The GitHub repository naitripanchal/Rice_Crop_Disease_Detection_using_Hybrid_CNN-VIT_Aproach contains a labelled image folder "split_dataset" with 7 categories: brown spot fungal disease, damaged by pests, downy mildew fungal disease, hispa pest damage, leaf streak bacterial disease, leaf blight bacterial disease, tungro viral disease. Examples follow, each with its label.

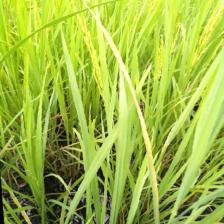
Label: leaf blight bacterial disease

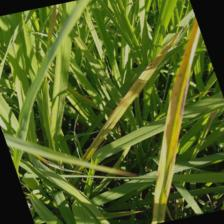
Label: tungro viral disease

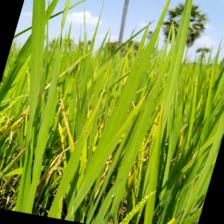
Label: downy mildew fungal disease

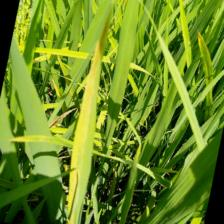
Label: leaf streak bacterial disease

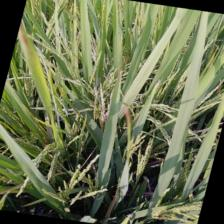
Label: downy mildew fungal disease

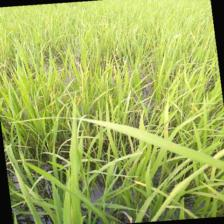
Label: brown spot fungal disease
